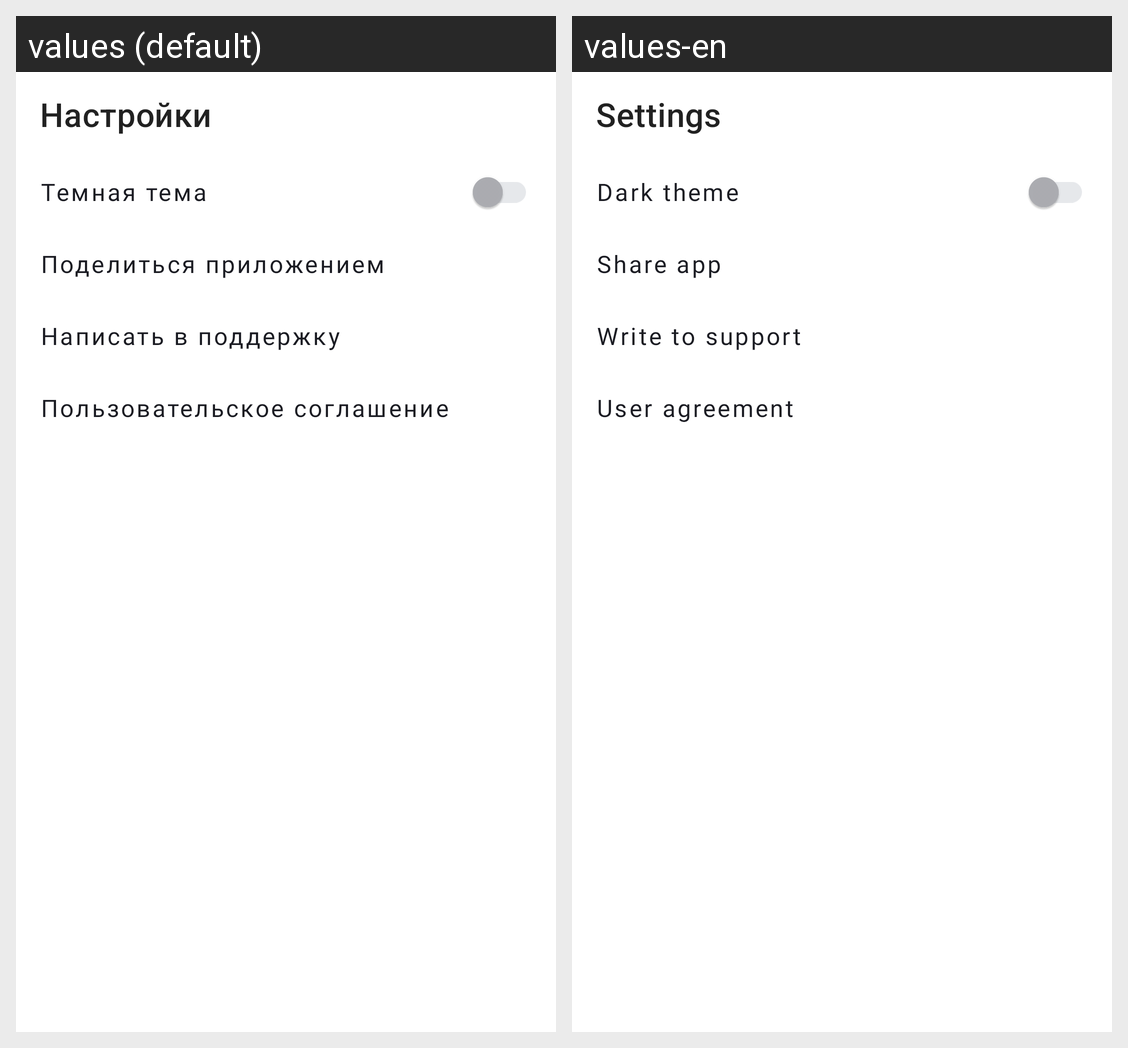

Strings drawn on this Android screen and how each of the app's shown locales translates them:
Android screen res/layout/activity_settings.xml rendered under 2 locales, left to right: values (default), values-en. Device: Nexus 5 (rendered at 1080×1920; each locale shown at half size, 540×960, under a caption strip naming it); theme Theme.PlaylistMaker.
Strings drawn on this screen, with the default value and each locale's value (text and hints the layout hard-codes, and strings that could not be matched under every locale, appear in the picture but are not listed):

text_settings
  values: Настройки
  values-en: Settings

text_switch_dark_theme
  values: Темная тема
  values-en: Dark theme

text_share_app
  values: Поделиться приложением
  values-en: Share app

text_write_to_support
  values: Написать в поддержку
  values-en: Write to support

text_user_agreement
  values: Пользовательское соглашение
  values-en: User agreement
